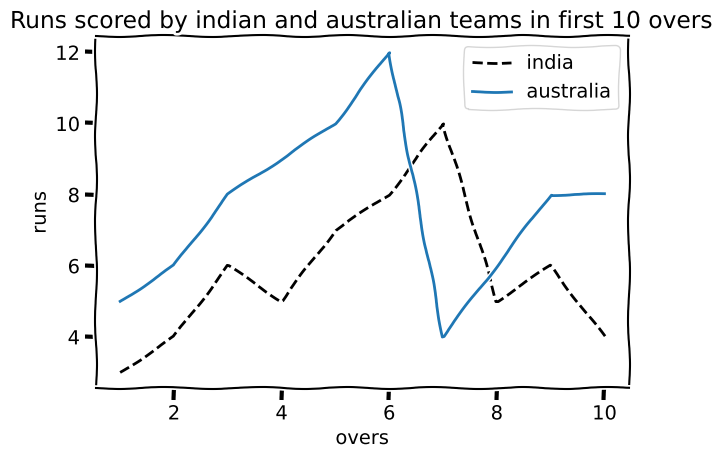

The script that saved this image:
import matplotlib
import matplotlib.pyplot as plt
plt.xkcd()
overs=[1,2,3,4,5,6,7,8,9,10]
india=[3,4,6,5,7,8,10,5,6,4]
australia=[5,6,8,9,10,12,4,6,8,8]
plt.plot(overs,india,'k--',label='india')
plt.plot(overs,australia)
plt.legend(['india','australia'])
plt.title('Runs scored by indian and australian teams in first 10 overs')
plt.xlabel('overs')
plt.ylabel('runs')
plt.tight_layout()
plt.grid(True)
plt.show()
